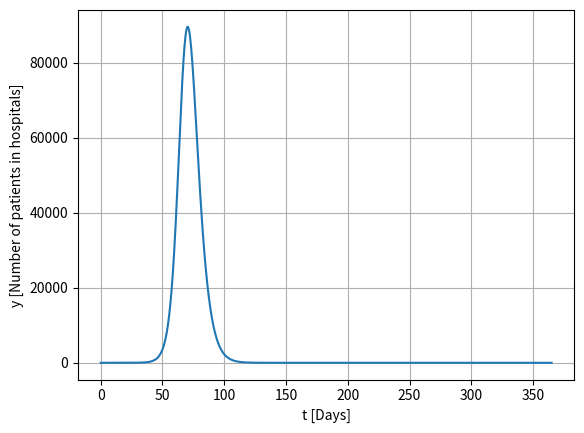

Source code (Python):
import numpy as np
import matplotlib.pyplot as plt

def dydt(t, y,param,u):
    S,L,P,I,A,H,R,D = y
    dSdt = -param[0]*(1-u)*(P+I+A*param[1])*S/param[2]
    dLdt=param[0]*(1-u)*(P+I+A*param[1])*S/param[2]-param[3]*L
    dPdt=param[3]*L-param[4]*P
    dIdt=param[4]*param[5]*P-param[6]*I
    dAdt=(1-param[5])*param[4]*P-param[7]*A
    dHdt=param[6]*param[8]*I-param[9]*H
    dRdt=param[6]*(1-param[8])*I+param[7]*A+(1-param[10])*param[9]*H
    dDdt=param[10]*param[9]*H
    return np.array([dSdt, dLdt,dPdt,dIdt,dAdt,dHdt,dRdt,dDdt])

def runge_kutta_4(y0, t0, t_end, dt,param,u):
    t = t0
    y = np.array(y0)
    step=(int)(t_end-t0)/dt
    t_values = [t]
    y_values = [y]
    while t < step:
        k1 = dydt(t, y,param,u)
        k2 = dydt(t + dt/2, y + dt/2 * k1,param,u)
        k3 = dydt(t + dt/2, y + dt/2 * k2,param,u)
        k4 = dydt(t + dt, y + dt * k3,param,u)
        
        y = y + dt/6 * (k1 + 2*k2 + 2*k3 + k4)
        t = t + dt
        
        t_values.append(t)
        y_values.append(y)
    
    return np.array(t_values), np.array(y_values)


population=9800000.
                    #0->beta   #1->delta    #2->N          #3->alpha    #4->p    #5->q     #6->ro_1   #7->ro_a  #8->eta  #9->h    #10->mikro
parameters=np.array([1/3 ,     0.75 ,       population,    1/2.5 ,      1/3 ,    0.6 ,      1/4 ,     1/4 ,     0.076 ,  1/10 ,    0.145])
Latent=1.
u=0.

y0 = [population-Latent, Latent,0,0,0,0,0,0]  
t0 = 0.
t_end = 365.
dt = 0.5

t_values, y_values = runge_kutta_4(y0, t0, t_end, dt,parameters,u)


plt.plot(t_values*dt, y_values[:, 5])
plt.xlabel('t [Days]')
plt.ylabel('y [Number of patients in hospitals]')
plt.grid()
plt.show()
